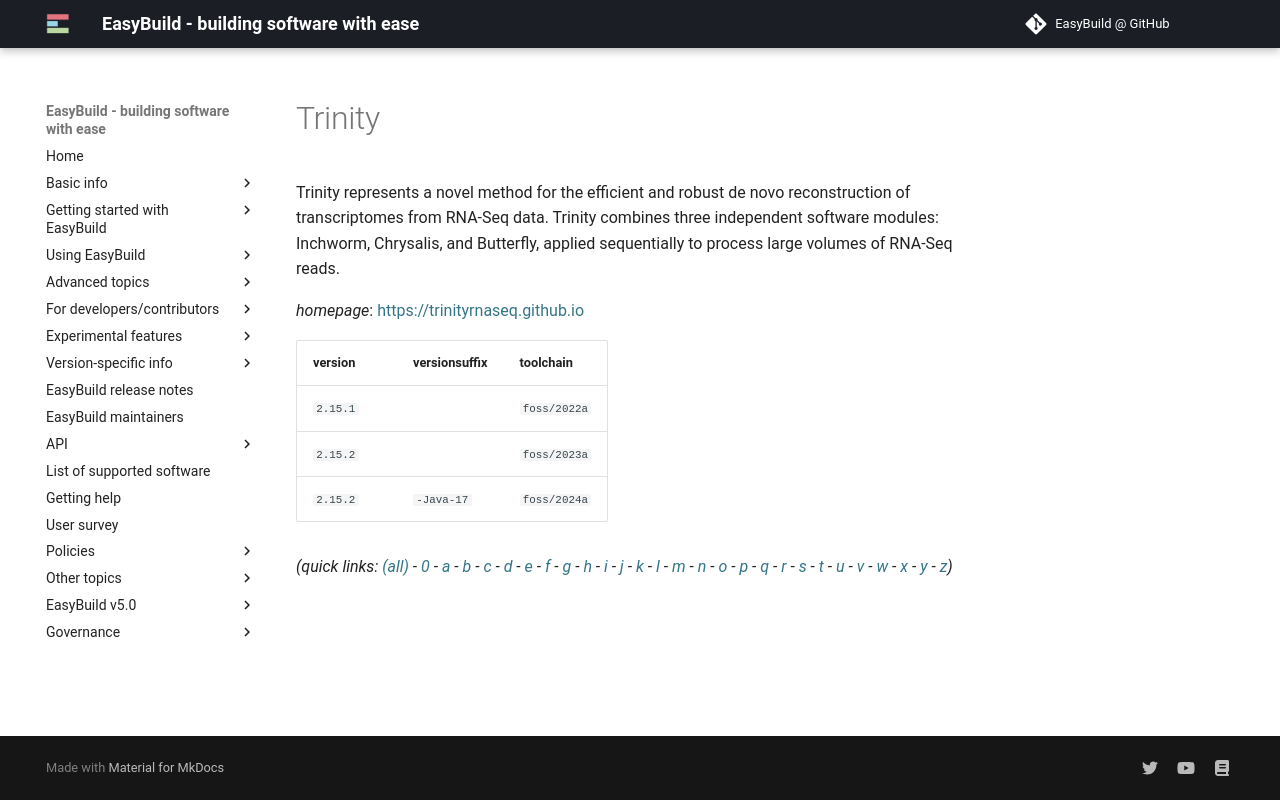

repository: easybuilders/easybuild-docs · page: version-specific/supported-software/t/Trinity/index.html · generator: mkdocs

---
search:
  boost: 0.5
---
# Trinity

Trinity represents a novel method for the efficient and robust de novo reconstruction  of transcriptomes from RNA-Seq data. Trinity combines three independent software modules: Inchworm,  Chrysalis, and Butterfly, applied sequentially to process large volumes of RNA-Seq reads.

*homepage*: <https://trinityrnaseq.github.io>

version | versionsuffix | toolchain
--------|---------------|----------
``2.15.1`` |  | ``foss/2022a``
``2.15.2`` |  | ``foss/2023a``
``2.15.2`` | ``-Java-17`` | ``foss/2024a``


*(quick links: [(all)](../index.md) - [0](../0/index.md) - [a](../a/index.md) - [b](../b/index.md) - [c](../c/index.md) - [d](../d/index.md) - [e](../e/index.md) - [f](../f/index.md) - [g](../g/index.md) - [h](../h/index.md) - [i](../i/index.md) - [j](../j/index.md) - [k](../k/index.md) - [l](../l/index.md) - [m](../m/index.md) - [n](../n/index.md) - [o](../o/index.md) - [p](../p/index.md) - [q](../q/index.md) - [r](../r/index.md) - [s](../s/index.md) - [t](../t/index.md) - [u](../u/index.md) - [v](../v/index.md) - [w](../w/index.md) - [x](../x/index.md) - [y](../y/index.md) - [z](../z/index.md))*
